Image classification data set "01_Dataset" (mithunaradya/ArecaNut_GUI on GitHub). Class labels (2): ripe, unripe.

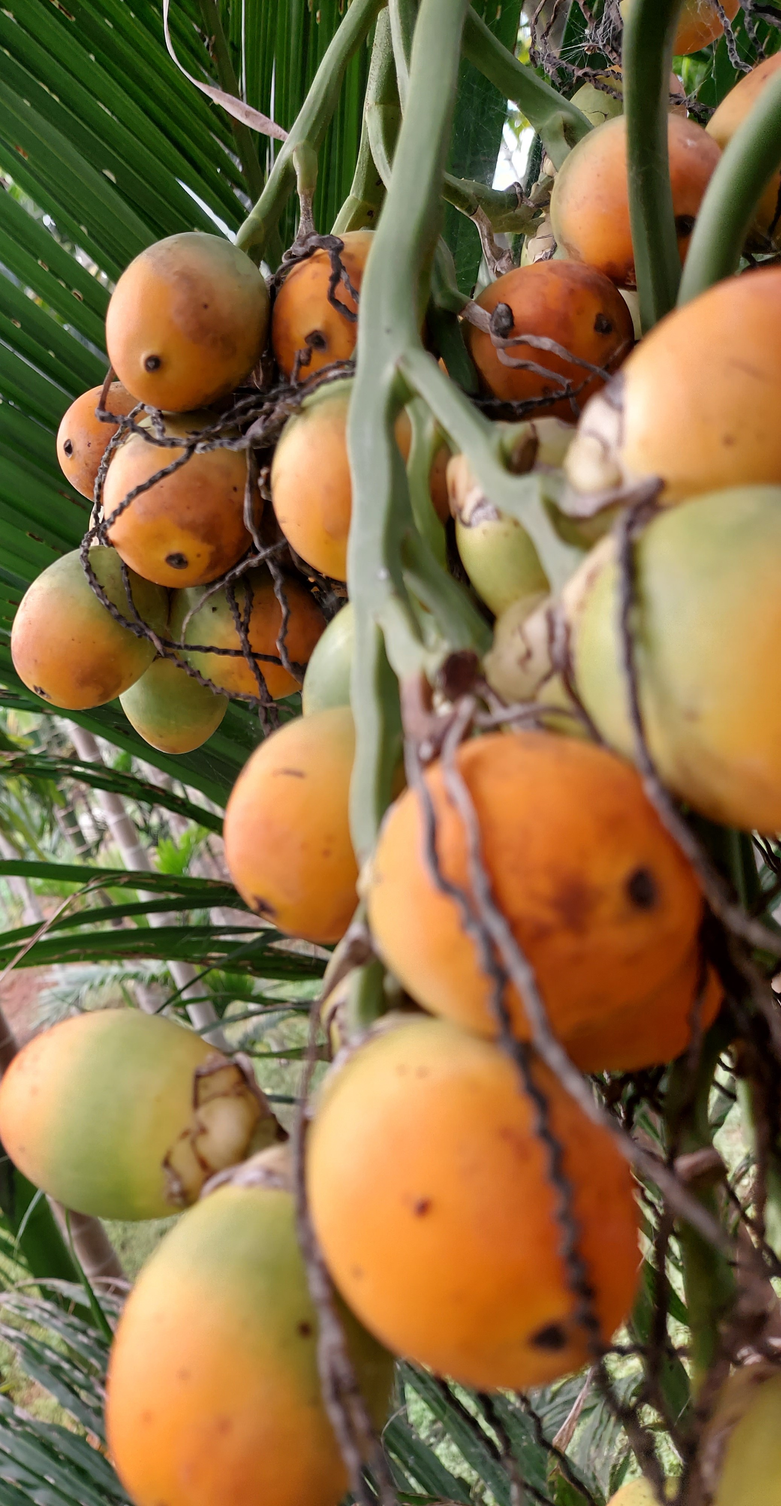
Label: ripe

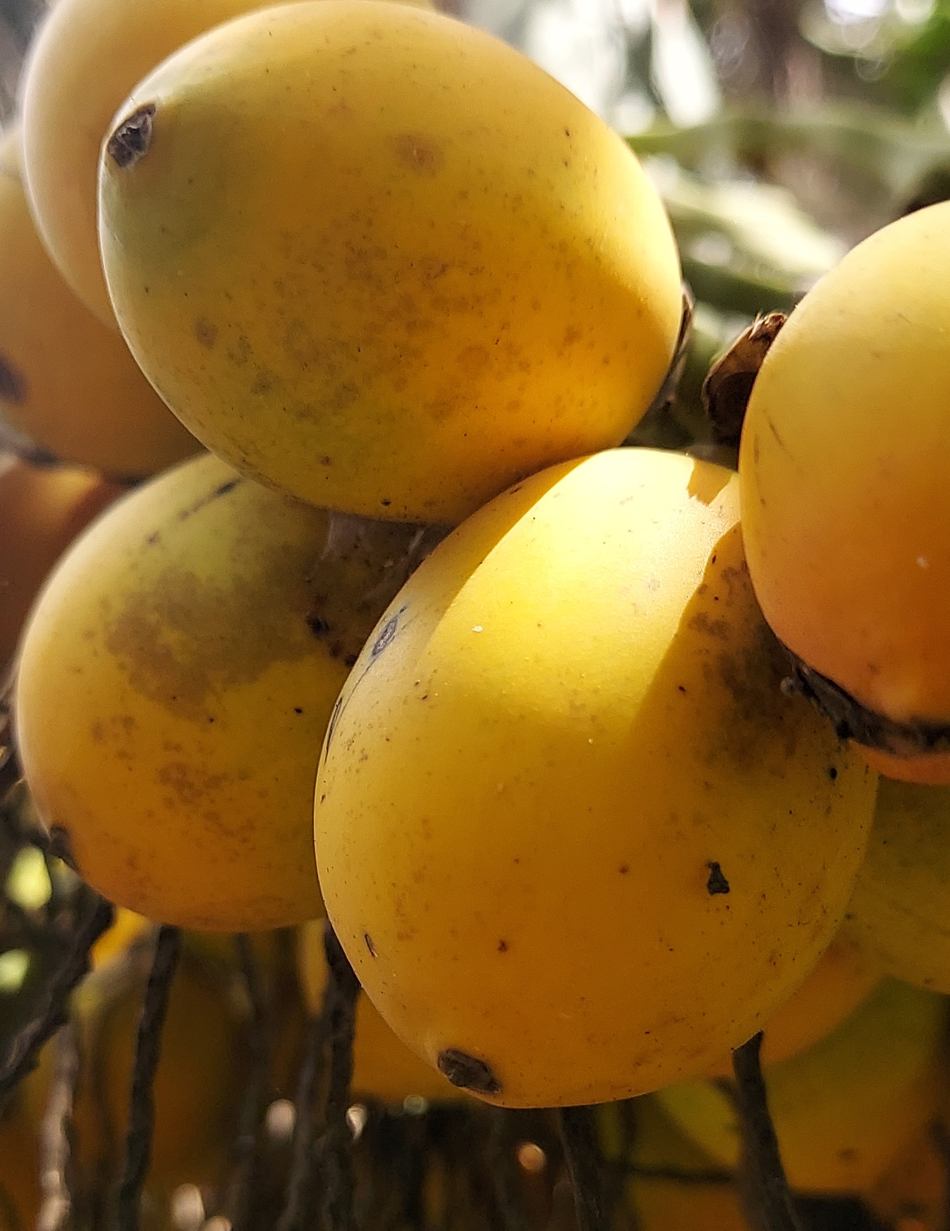
Label: ripe

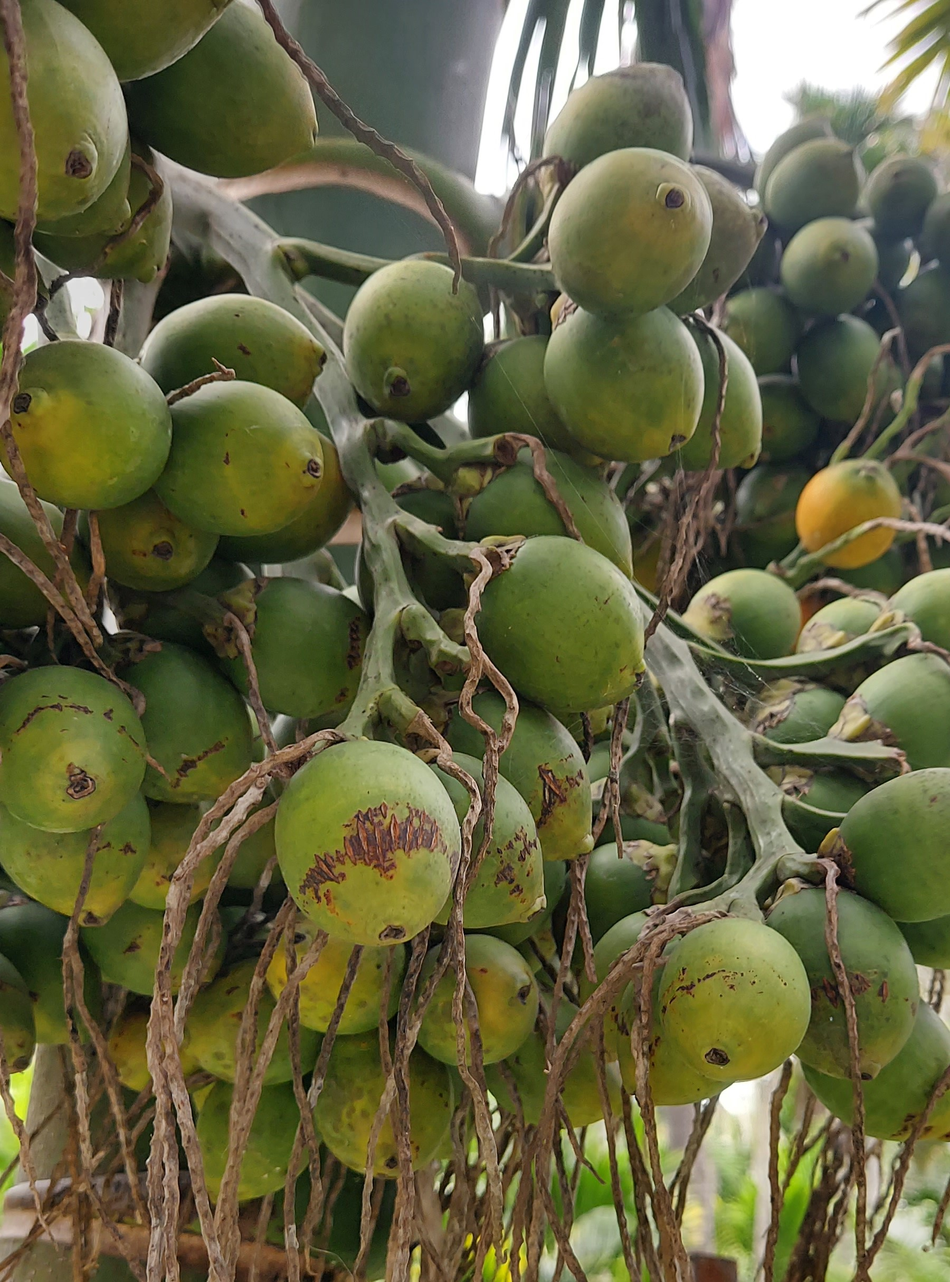
Label: unripe

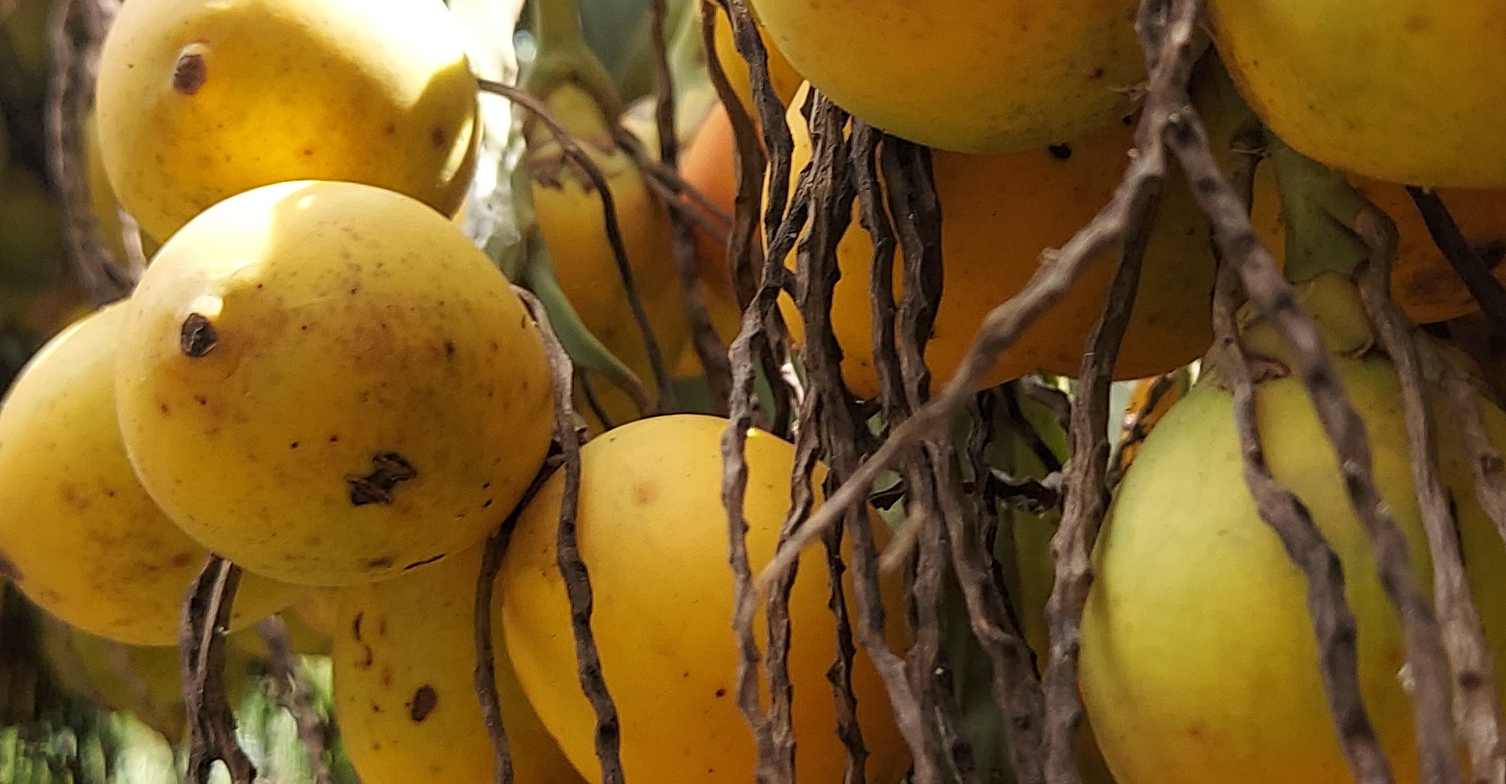
Label: ripe

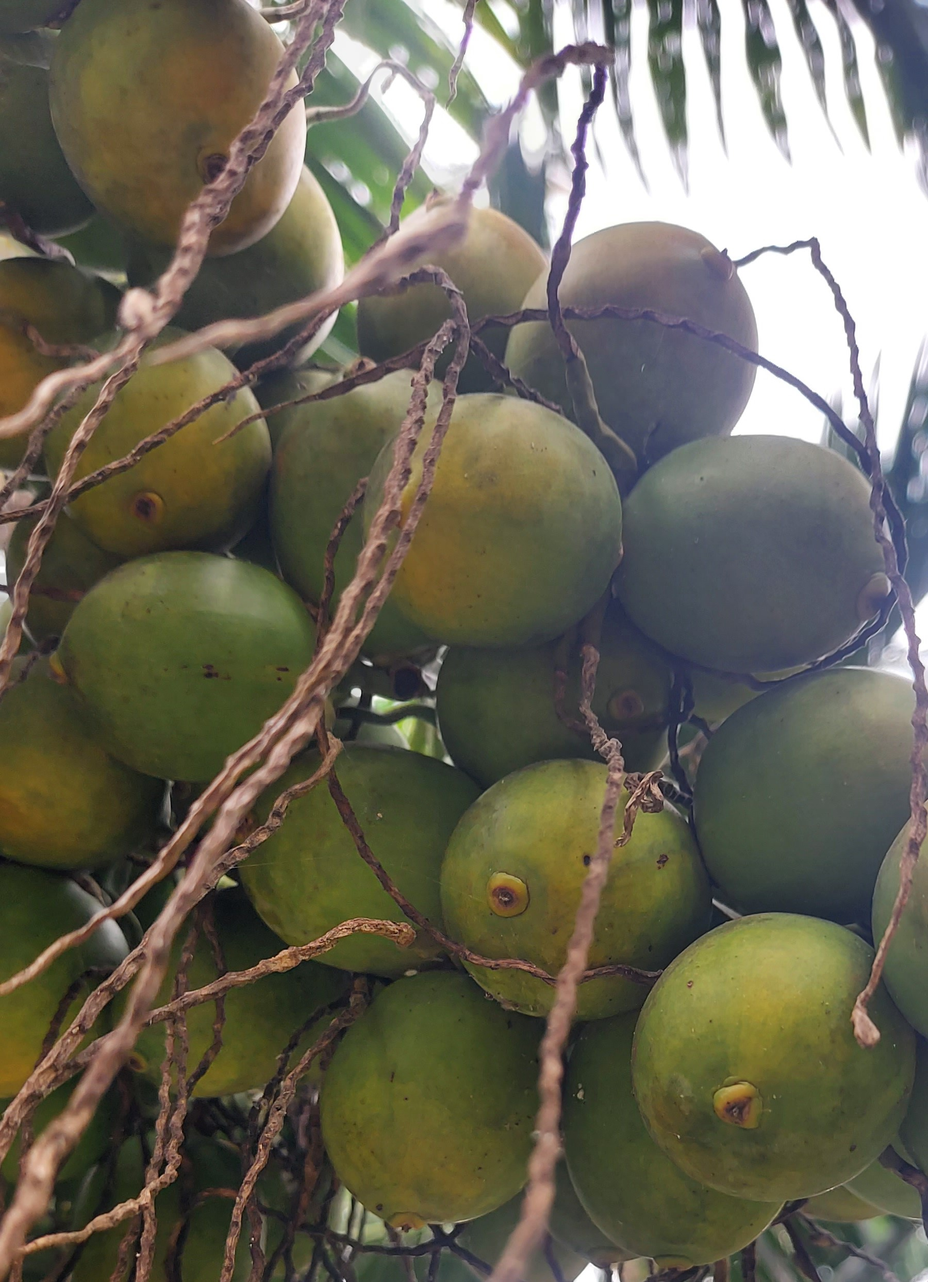
Label: unripe

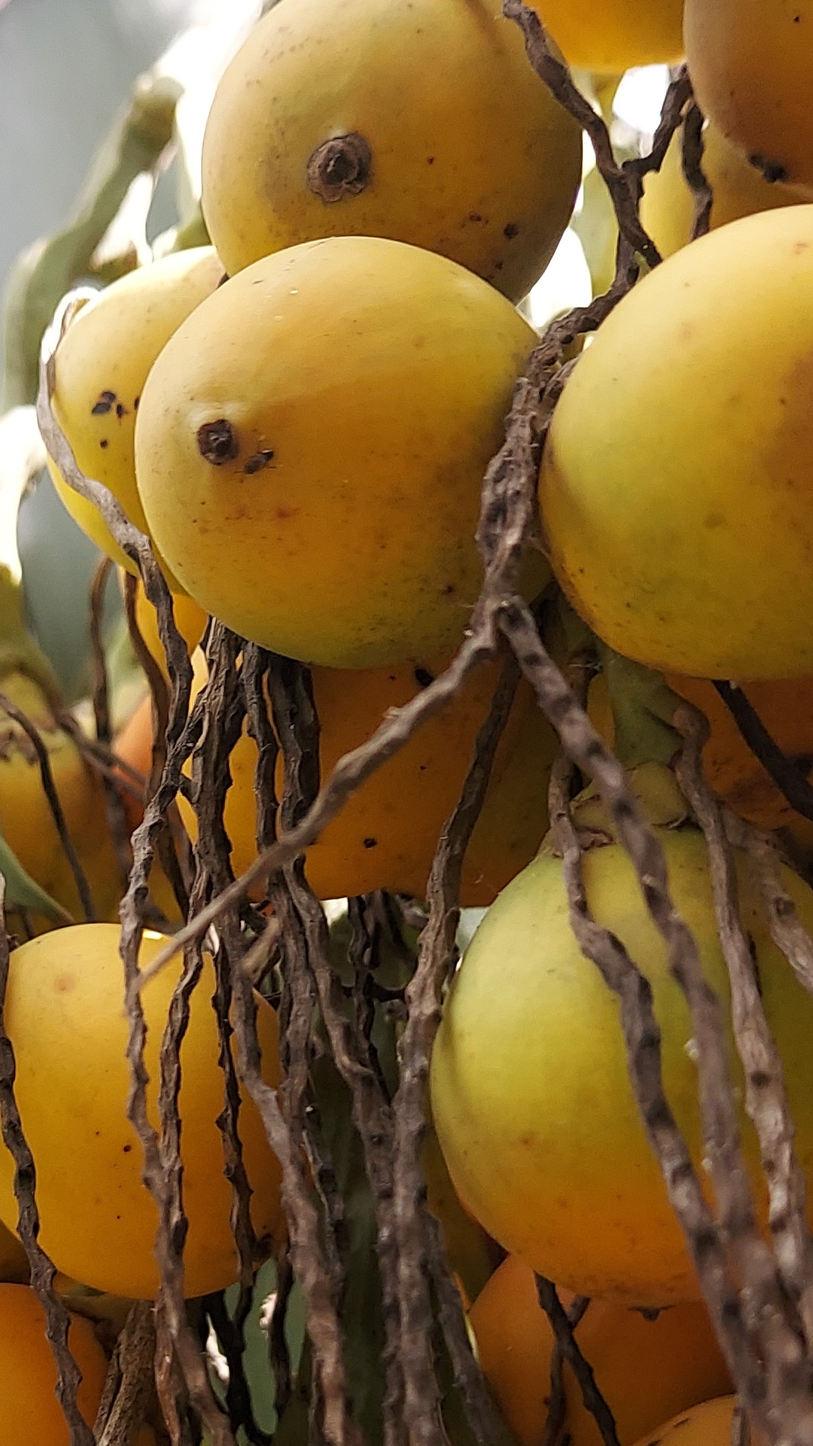
Label: ripe
